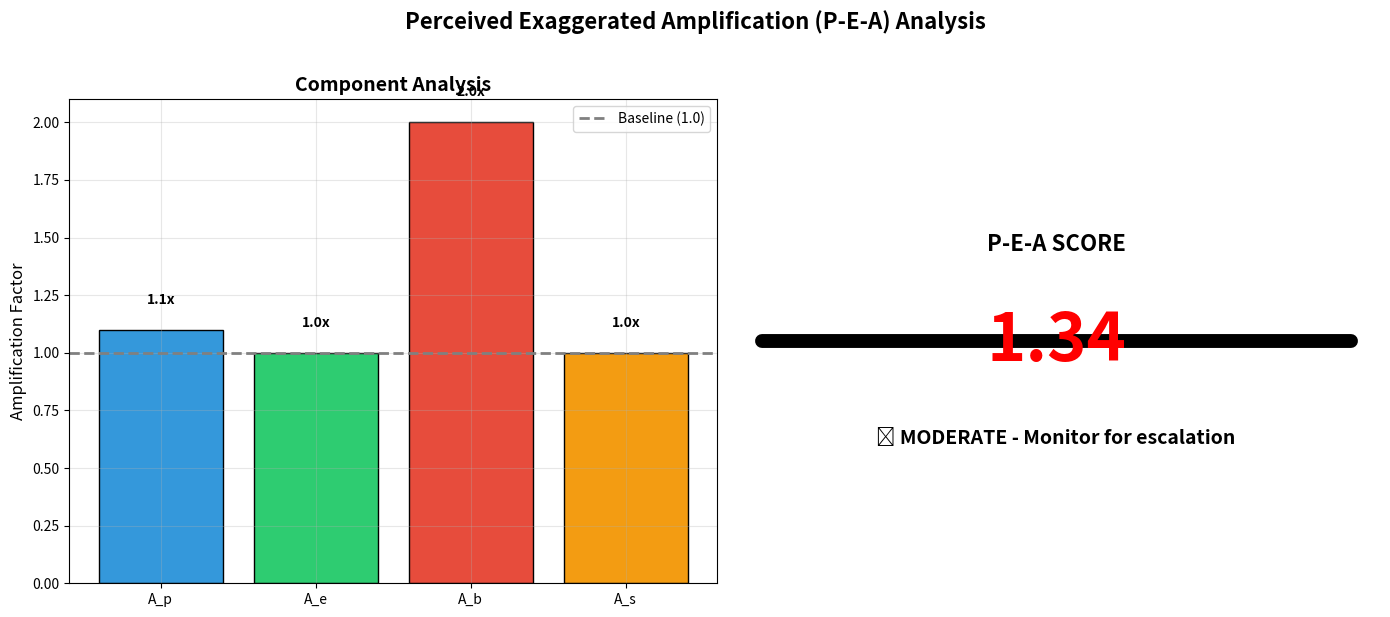
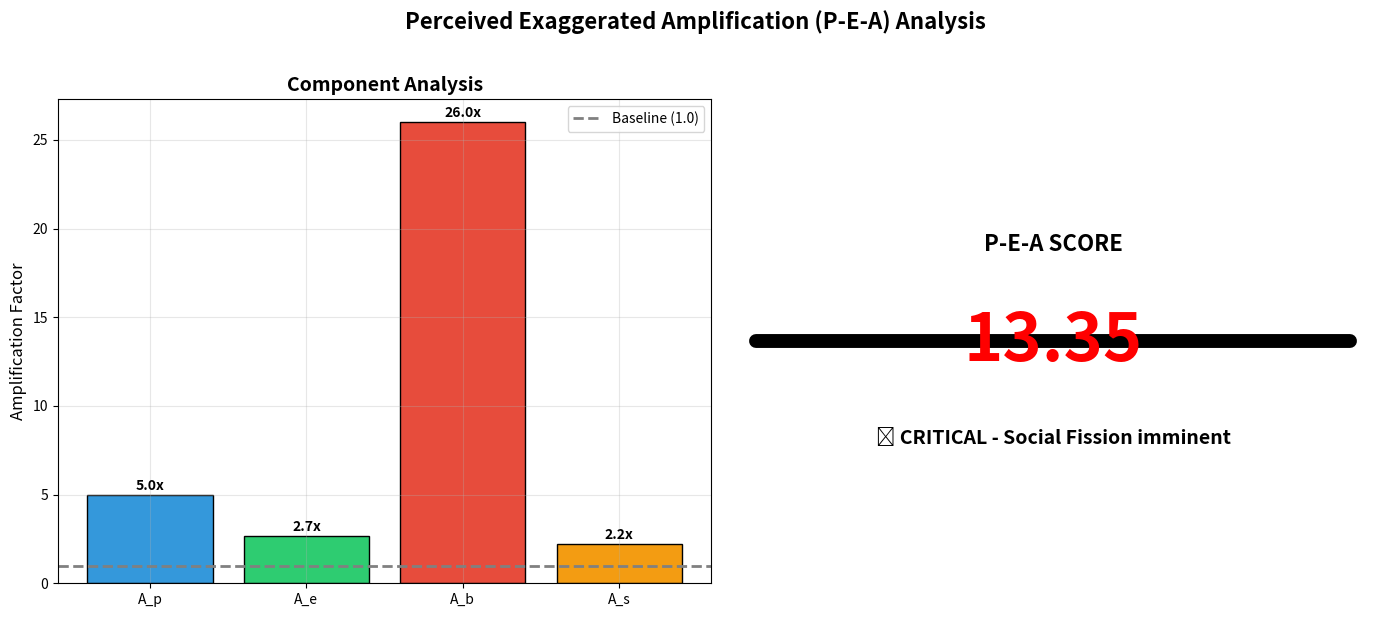

Reproduce these figures in Python, in order.
# P-E-A TOOLKIT - LOCAL DEMO
# For Jupyter Notebook on your computer

# Step 1: Import libraries (no !pip needed since you have them)
import numpy as np
import pandas as pd
import matplotlib.pyplot as plt
import warnings
warnings.filterwarnings('ignore')

print("✅ Libraries loaded successfully!")

# Step 2: The Official P-E-A Calculator
class PEACalculator:
    """Official P-E-A Calculator (Master Lexicon v1.0)"""
    
    def __init__(self, gamma=1.0, delta1=1.0, delta2=0.5):
        self.gamma = gamma
        self.delta1 = delta1
        self.delta2 = delta2
        self.components = {}
        self.score = None
    
    def calculate_from_data(self, feed_data, baseline_data):
        """Main calculation method - Master Lexicon formulas"""
        # A_p: Prevalence Amplification
        A_p = feed_data['prevalence'] / baseline_data['prevalence'] if baseline_data['prevalence'] > 0 else 1.0
        
        # A_e: Emotional Amplification
        A_e = feed_data['emotion'] / baseline_data['emotion'] if baseline_data['emotion'] > 0 else 1.0
        
        # A_b: Bot/Coordination Amplification
        A_b = 1 + self.gamma * (feed_data['bot_activity'] / baseline_data['bot_activity'] if baseline_data['bot_activity'] > 0 else 0)
        
        # A_s: Bias Skew Amplification
        directional_skew = abs(feed_data['slant_mean'] - baseline_data['slant_mean'])
        diversity_loss = max(0, baseline_data['slant_std'] - feed_data['slant_std'])
        A_s = 1 + (self.delta1 * directional_skew) + (self.delta2 * diversity_loss)
        
        self.components = {
            'A_p': A_p, 
            'A_e': A_e, 
            'A_b': A_b, 
            'A_s': A_s,
            'parameters': {'gamma': self.gamma, 'delta1': self.delta1, 'delta2': self.delta2}
        }
        
        # THE OFFICIAL P-E-A FORMULA: Root Mean Square
        sum_squares = (A_p**2) + (A_e**2) + (A_b**2) + (A_s**2)
        self.score = np.sqrt(sum_squares / 4)
        return self.score
    
    def interpret(self):
        """Interpret the score with Social Physics thresholds"""
        if self.score is None:
            return "No score calculated yet."
        
        if self.score < 1.2:
            return "🟢 LOW - Perceptual integrity maintained"
        elif self.score < 1.7:
            return "🟡 MODERATE - Monitor for escalation"
        elif self.score < 2.3:
            return "🟠 HIGH - Risk of Social Fission"
        else:
            return "🔴 CRITICAL - Social Fission imminent"
    
    def plot_results(self):
        """Create publication-ready visualization"""
        fig, (ax1, ax2) = plt.subplots(1, 2, figsize=(14, 6))
        
        # Left plot: Component breakdown
        components = list(self.components.keys())[:4]  # Just A_p, A_e, A_b, A_s
        values = [self.components[c] for c in components]
        
        colors = ['#3498db', '#2ecc71', '#e74c3c', '#f39c12']
        bars = ax1.bar(components, values, color=colors, edgecolor='black')
        ax1.axhline(y=1.0, color='gray', linestyle='--', linewidth=2, label='Baseline (1.0)')
        ax1.set_ylabel('Amplification Factor', fontsize=12)
        ax1.set_title('Component Analysis', fontsize=14, fontweight='bold')
        ax1.legend()
        ax1.grid(True, alpha=0.3)
        
        # Add value labels
        for bar, val in zip(bars, values):
            height = bar.get_height()
            ax1.text(bar.get_x() + bar.get_width()/2., height + 0.1,
                    f'{val:.1f}x', ha='center', va='bottom', fontweight='bold')
        
        # Right plot: P-E-A score gauge
        ax2.axis('off')
        ax2.text(0.5, 0.7, f'P-E-A SCORE', ha='center', va='center', 
                fontsize=16, fontweight='bold', transform=ax2.transAxes)
        ax2.text(0.5, 0.5, f'{self.score:.2f}', ha='center', va='center',
                fontsize=48, fontweight='bold', color='red', transform=ax2.transAxes)
        ax2.text(0.5, 0.3, self.interpret(), ha='center', va='center',
                fontsize=14, fontweight='bold', transform=ax2.transAxes)
        
        # Draw a simple gauge
        gauge_x = [0.3, 0.7]
        gauge_y = [0.1, 0.1]
        ax2.plot(gauge_x, gauge_y, color='black', linewidth=10, solid_capstyle='round')
        
        plt.suptitle('Perceived Exaggerated Amplification (P-E-A) Analysis', 
                    fontsize=16, fontweight='bold', y=1.02)
        plt.tight_layout()
        plt.show()
    
    def generate_report(self):
        """Generate a complete analysis report"""
        report = f"""
        {'='*60}
        P-E-A ANALYSIS REPORT
        {'='*60}
        
        FINAL SCORE: {self.score:.3f}
        STATUS: {self.interpret()}
        
        COMPONENT BREAKDOWN:
        • Prevalence Amplification (A_p): {self.components['A_p']:.2f}x
        • Emotional Amplification (A_e): {self.components['A_e']:.2f}x  
        • Bot Amplification (A_b): {self.components['A_b']:.2f}x
        • Bias Skew Amplification (A_s): {self.components['A_s']:.2f}x
        
        PARAMETERS USED:
        • Gamma (bot sensitivity): {self.gamma}
        • Delta1 (directional bias): {self.delta1}
        • Delta2 (diversity loss): {self.delta2}
        
        INTERPRETATION:
        {self.interpret().split(' - ')[1]}
        
        REFERENCE:
        Calculated according to Social Physics Master Lexicon v1.0
        (Skouri, 2026)
        {'='*60}
        """
        return report

print("✅ P-E-A Calculator class loaded successfully!")

# Step 3: Run the Demonstration
print("\n" + "="*60)
print("DEMONSTRATION: Analyzing Example Data")
print("="*60)

# Example 1: Normal case (your toy example)
print("\n📊 EXAMPLE 1: Normal Conditions")
feed1 = {'prevalence': 0.11, 'emotion': 0.3, 'bot_activity': 0.1, 'slant_mean': 0.0, 'slant_std': 0.7}
baseline1 = {'prevalence': 0.10, 'emotion': 0.3, 'bot_activity': 0.1, 'slant_mean': 0.0, 'slant_std': 0.7}

calc1 = PEACalculator()
score1 = calc1.calculate_from_data(feed1, baseline1)
print(calc1.generate_report())
calc1.plot_results()

# Example 2: Dangerous amplification (your real test)
print("\n" + "="*60)
print("📊 EXAMPLE 2: Dangerous Amplification Detected!")
print("="*60)

feed2 = {
    'prevalence': 0.25,    # 25% of feed (vs 5% normal)
    'emotion': 0.8,        # High emotion (vs 0.3 normal)
    'bot_activity': 2.5,   # Massive bot activity (vs 0.1 normal)
    'slant_mean': 0.9,     # Heavy bias (vs 0.0 neutral)
    'slant_std': 0.1       # No diversity (vs 0.7 diverse)
}

baseline2 = {
    'prevalence': 0.05,
    'emotion': 0.3,
    'bot_activity': 0.1,
    'slant_mean': 0.0,
    'slant_std': 0.7
}

calc2 = PEACalculator()
score2 = calc2.calculate_from_data(feed2, baseline2)
print(calc2.generate_report())
calc2.plot_results()

print("\n✅ Demonstration complete!")
print("\nNext steps:")
print("1. Save this notebook as 'P-E-A_Toolkit_Demo.ipynb'")
print("2. Upload to GitHub for sharing")
print("3. Or upload to Google Colab for one-click access by others")